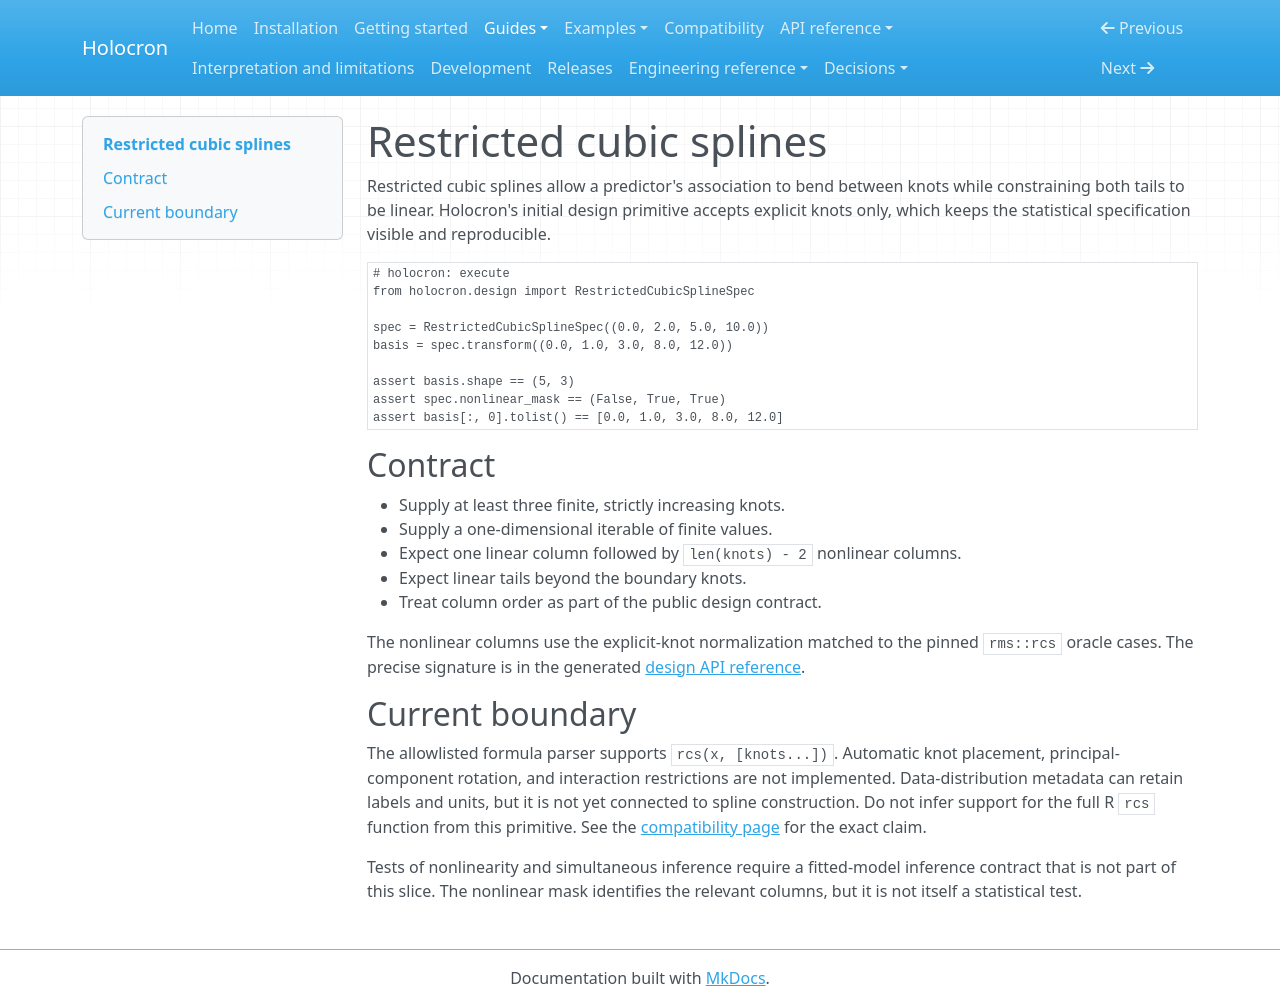

repository: joshuamyers22/holocron · page: guides/restricted-cubic-splines/index.html · generator: mkdocs

# Restricted cubic splines

Restricted cubic splines allow a predictor's association to bend between knots
while constraining both tails to be linear. Holocron's initial design primitive
accepts explicit knots only, which keeps the statistical specification visible
and reproducible.

```python
# holocron: execute
from holocron.design import RestrictedCubicSplineSpec

spec = RestrictedCubicSplineSpec((0.0, 2.0, 5.0, 10.0))
basis = spec.transform((0.0, 1.0, 3.0, 8.0, 12.0))

assert basis.shape == (5, 3)
assert spec.nonlinear_mask == (False, True, True)
assert basis[:, 0].tolist() == [0.0, 1.0, 3.0, 8.0, 12.0]
```

## Contract

- Supply at least three finite, strictly increasing knots.
- Supply a one-dimensional iterable of finite values.
- Expect one linear column followed by `len(knots) - 2` nonlinear columns.
- Expect linear tails beyond the boundary knots.
- Treat column order as part of the public design contract.

The nonlinear columns use the explicit-knot normalization matched to the pinned
`rms::rcs` oracle cases. The precise signature is in the generated
[design API reference](../api/design.md).

## Current boundary

The allowlisted formula parser supports `rcs(x, [knots...])`. Automatic knot
placement, principal-component rotation, and interaction restrictions are not
implemented. Data-distribution metadata can
retain labels and units, but it is not yet connected to spline construction. Do
not infer support for the full R `rcs` function from this primitive. See the
[compatibility page](../compatibility.md) for the exact claim.

Tests of nonlinearity and simultaneous inference require a fitted-model
inference contract that is not part of this slice. The nonlinear mask identifies
the relevant columns, but it is not itself a statistical test.
